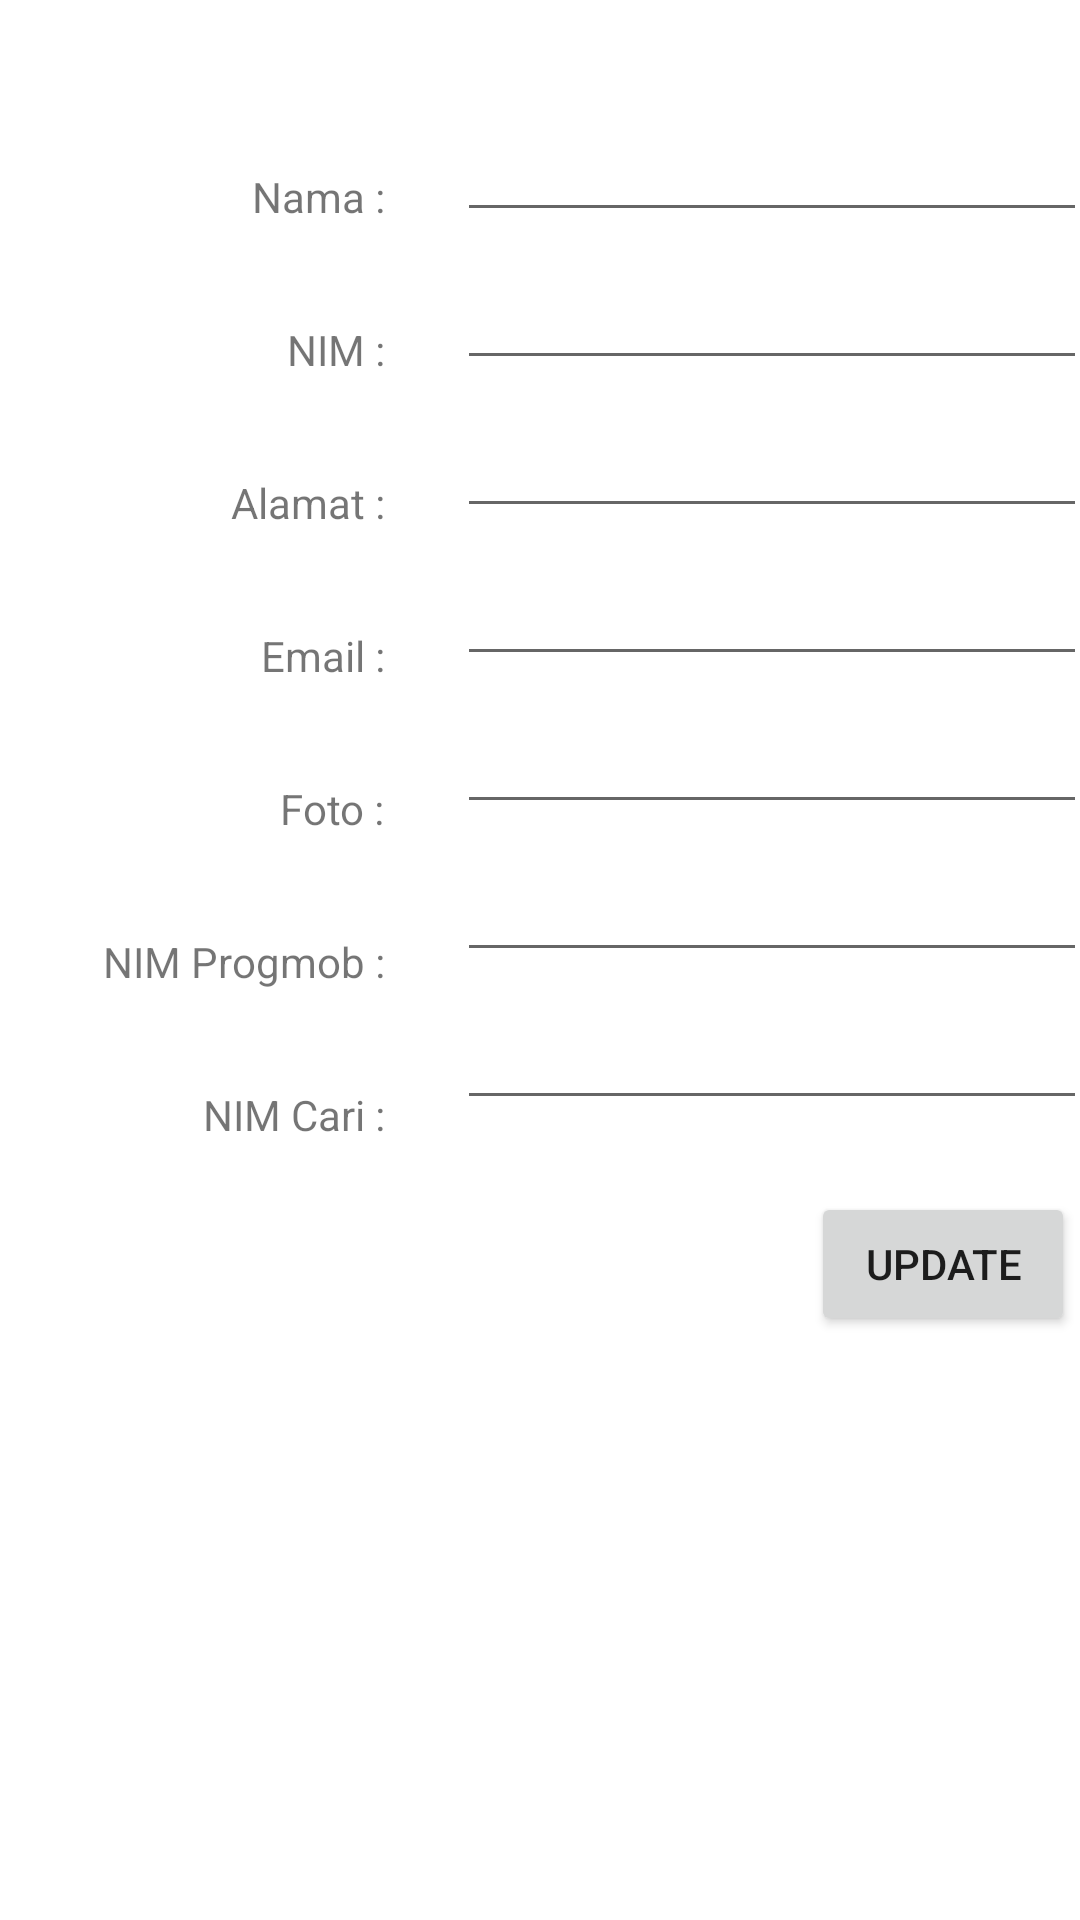

Write the Android layout XML for this screen, with the resource values it uses.
<!-- AndroidManifest.xml: application theme Theme.Mobile_1 -->
<!-- res/layout/activity_update_mahasiswa.xml -->
<?xml version="1.0" encoding="utf-8"?>
<androidx.constraintlayout.widget.ConstraintLayout xmlns:android="http://schemas.android.com/apk/res/android"
    xmlns:app="http://schemas.android.com/apk/res-auto"
    xmlns:tools="http://schemas.android.com/tools"
    android:layout_width="match_parent"
    android:layout_height="match_parent"
    tools:context=".UpdateMahasiswa">
<TextView
android:id="@+id/txtNama"
android:layout_width="wrap_content"
android:layout_height="wrap_content"
android:layout_marginStart="84dp"
android:layout_marginTop="56dp"
android:text="Nama :"
app:layout_constraintStart_toStartOf="parent"
app:layout_constraintTop_toTopOf="parent" />

<TextView
android:id="@+id/txtFoto"
android:layout_width="wrap_content"
android:layout_height="wrap_content"
android:layout_marginTop="32dp"
android:text="Foto :"
app:layout_constraintEnd_toEndOf="@+id/txtEmail"
app:layout_constraintHorizontal_bias="1.0"
app:layout_constraintStart_toStartOf="parent"
app:layout_constraintTop_toBottomOf="@+id/txtEmail" />

<TextView
android:id="@+id/txtEmail"
android:layout_width="wrap_content"
android:layout_height="wrap_content"
android:layout_marginTop="32dp"
android:text="Email :"
app:layout_constraintEnd_toEndOf="@+id/txtAlamat"
app:layout_constraintHorizontal_bias="1.0"
app:layout_constraintStart_toStartOf="parent"
app:layout_constraintTop_toBottomOf="@+id/txtAlamat" />

<TextView
android:id="@+id/txtNimProg"
android:layout_width="wrap_content"
android:layout_height="wrap_content"
android:layout_marginTop="32dp"
android:text="NIM Progmob :"
app:layout_constraintEnd_toEndOf="@+id/txtFoto"
app:layout_constraintHorizontal_bias="1.0"
app:layout_constraintStart_toStartOf="parent"
app:layout_constraintTop_toBottomOf="@+id/txtFoto" />

    <TextView
        android:id="@+id/txtNimCari"
        android:layout_width="wrap_content"
        android:layout_height="wrap_content"
        android:layout_marginTop="32dp"
        android:text="NIM Cari :"
        app:layout_constraintEnd_toEndOf="@+id/txtFoto"
        app:layout_constraintHorizontal_bias="1.0"
        app:layout_constraintStart_toStartOf="parent"
        app:layout_constraintTop_toBottomOf="@+id/txtNimProg" />

    <TextView
android:id="@+id/txtAlamat"
android:layout_width="wrap_content"
android:layout_height="wrap_content"
android:layout_marginTop="32dp"
android:text="Alamat :"
app:layout_constraintEnd_toEndOf="@+id/txtNIM"
app:layout_constraintHorizontal_bias="1.0"
app:layout_constraintStart_toStartOf="parent"
app:layout_constraintTop_toBottomOf="@+id/txtNIM" />

<TextView
android:id="@+id/txtNIM"
android:layout_width="wrap_content"
android:layout_height="wrap_content"
android:layout_marginStart="52dp"
android:layout_marginTop="32dp"
android:text="NIM :"
app:layout_constraintEnd_toEndOf="@+id/txtNama"
app:layout_constraintHorizontal_bias="1.0"
app:layout_constraintStart_toStartOf="parent"
app:layout_constraintTop_toBottomOf="@+id/txtNama" />

<EditText
android:id="@+id/inputNama"
android:layout_width="wrap_content"
android:layout_height="wrap_content"
android:layout_marginStart="24dp"
android:layout_marginTop="36dp"
android:ems="10"
android:inputType="textPersonName"
app:layout_constraintStart_toEndOf="@+id/txtNama"
app:layout_constraintTop_toTopOf="parent" />

<EditText
android:id="@+id/inputEmail"
android:layout_width="wrap_content"
android:layout_height="wrap_content"
android:layout_marginTop="8dp"
android:ems="10"
android:inputType="textPersonName"
app:layout_constraintEnd_toEndOf="@+id/inputNim"
app:layout_constraintHorizontal_bias="1.0"
app:layout_constraintStart_toEndOf="@+id/txtEmail"
app:layout_constraintTop_toBottomOf="@+id/inputAlamat" />

<EditText
android:id="@+id/inputAlamat"
android:layout_width="wrap_content"
android:layout_height="wrap_content"
android:layout_marginTop="8dp"
android:ems="10"
android:inputType="textPersonName"
app:layout_constraintEnd_toEndOf="@+id/inputNim"
app:layout_constraintHorizontal_bias="1.0"
app:layout_constraintStart_toEndOf="@+id/txtAlamat"
app:layout_constraintTop_toBottomOf="@+id/inputNim" />

<EditText
android:id="@+id/inputNimProg"
android:layout_width="wrap_content"
android:layout_height="wrap_content"
android:layout_marginTop="8dp"
android:ems="10"
android:inputType="textPersonName"
app:layout_constraintEnd_toEndOf="@+id/inputFoto"
app:layout_constraintHorizontal_bias="1.0"
app:layout_constraintStart_toEndOf="@+id/txtNimProg"
app:layout_constraintTop_toBottomOf="@+id/inputFoto" />

    <EditText
        android:id="@+id/inputNimCari"
        android:layout_width="wrap_content"
        android:layout_height="wrap_content"
        android:layout_marginTop="8dp"
        android:ems="10"
        android:inputType="textPersonName"
        app:layout_constraintEnd_toEndOf="@+id/inputFoto"
        app:layout_constraintHorizontal_bias="1.0"
        app:layout_constraintStart_toEndOf="@+id/txtNimCari"
        app:layout_constraintTop_toBottomOf="@+id/inputNimProg" />

    <EditText
android:id="@+id/inputFoto"
android:layout_width="wrap_content"
android:layout_height="wrap_content"
android:layout_marginTop="8dp"
android:ems="10"
android:inputType="textPersonName"
app:layout_constraintEnd_toEndOf="@+id/inputEmail"
app:layout_constraintHorizontal_bias="1.0"
app:layout_constraintStart_toEndOf="@+id/txtFoto"
app:layout_constraintTop_toBottomOf="@+id/inputEmail" />

<EditText
android:id="@+id/inputNim"
android:layout_width="wrap_content"
android:layout_height="wrap_content"
android:layout_marginTop="8dp"
android:ems="10"
android:inputType="textPersonName"
app:layout_constraintEnd_toEndOf="@+id/inputNama"
app:layout_constraintHorizontal_bias="1.0"
app:layout_constraintStart_toEndOf="@+id/txtNIM"
app:layout_constraintTop_toBottomOf="@+id/inputNama" />

    <Button
        android:id="@+id/btnUpdate"
        android:layout_width="wrap_content"
        android:layout_height="wrap_content"
        android:layout_marginTop="24dp"
        android:layout_marginEnd="4dp"
        android:text="Update"
        app:layout_constraintEnd_toEndOf="@+id/inputNimProg"
        app:layout_constraintTop_toBottomOf="@+id/inputNimCari" />

</androidx.constraintlayout.widget.ConstraintLayout>
<!-- resources referenced by this layout -->
<resources>
  <style name="Theme.Mobile_1" parent="Theme.MaterialComponents.DayNight.DarkActionBar">
          
          <item name="colorPrimary">#279300</item>
          <item name="colorPrimaryVariant">#279300</item>
          <item name="colorOnPrimary">@color/white</item>
          
          <item name="colorSecondary">@color/teal_200</item>
          <item name="colorSecondaryVariant">@color/teal_700</item>
          <item name="colorOnSecondary">@color/black</item>
          
          <item name="android:statusBarColor" tools:targetApi="l">?attr/colorPrimaryVariant</item>
          
      </style>
  <!-- not gathered from this repository: default colours our renderer supplied (Android Studio template values) -->
  <color name="teal_200">#FF03DAC5</color>
  <color name="teal_700">#FF018786</color>
  <color name="black">#FF000000</color>
  <color name="white">#FFFFFFFF</color>
</resources>
